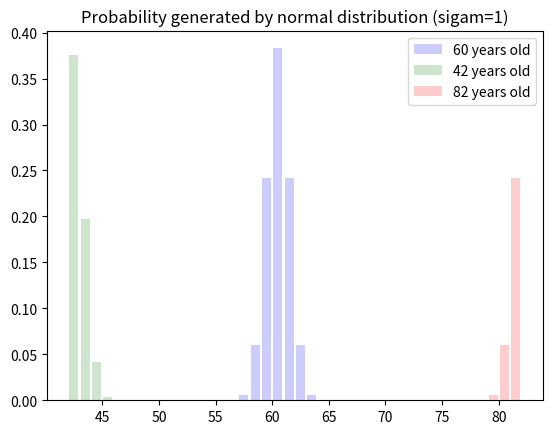

Write the Python code that produced this figure.
import numpy as np
from scipy.stats import norm

def num2vect(x, bin_range, bin_step, sigma):
    """
    v,bin_centers = number2vector(x,bin_range,bin_step,sigma)
    bin_range: (start, end), size-2 tuple
    bin_step: should be a divisor of |end-start|
    sigma:
    = 0 for 'hard label', v is index
    > 0 for 'soft label', v is vector
    < 0 for error messages.
    """
    bin_start = bin_range[0]
    bin_end = bin_range[1]
    bin_length = bin_end - bin_start
    if not bin_length % bin_step == 0:
        print("bin's range should be divisible by bin_step!")
        return -1
    bin_number = int(bin_length / bin_step)
    bin_centers = bin_start + float(bin_step) / 2 + bin_step * np.arange(bin_number)

    if sigma == 0:
        x = np.array(x)
        i = np.floor((x - bin_start) / bin_step)
        i = i.astype(int)
        return i, bin_centers
    elif sigma > 0:
        if np.isscalar(x):
            v = np.zeros((bin_number,))
            for i in range(bin_number):
                x1 = bin_centers[i] - float(bin_step) / 2
                x2 = bin_centers[i] + float(bin_step) / 2
                cdfs = norm.cdf([x1, x2], loc=x, scale=sigma)
                v[i] = cdfs[1] - cdfs[0]
            return v, bin_centers
        else:
            v = np.zeros((len(x), bin_number))
            for j in range(len(x)):
                for i in range(bin_number):
                    x1 = bin_centers[i] - float(bin_step) / 2
                    x2 = bin_centers[i] + float(bin_step) / 2
                    cdfs = norm.cdf([x1, x2], loc=x[j], scale=sigma)
                    v[j, i] = cdfs[1] - cdfs[0]
            return v, bin_centers
        


def crop_center(data, out_sp):
    """
    Returns the center part of volume data.
    crop: in_sp > out_sp
    Example:
    data.shape = np.random.rand(182, 218, 182)
    out_sp = (160, 192, 160)
    data_out = crop_center(data, out_sp)
    """
    in_sp = data.shape
    if min(np.array(in_sp)-np.array(out_sp)) < 0:
        data_large_shape = []
        for i in range(0, 3):
            data_large_shape.append(max(in_sp[i],out_sp[i]))
        data_large_shape = tuple(data_large_shape)
        #print('large:', data_large_shape)
        data_large = np.zeros(data_large_shape)

        x_crop = int(abs(in_sp[-3] - data_large_shape[-3]) / 2)
        y_crop = int(abs(in_sp[-2] - data_large_shape[-2]) / 2)
        z_crop = int(abs(in_sp[-1] - data_large_shape[-1]) / 2)
        data_large[x_crop:x_crop+in_sp[-3], y_crop:y_crop+in_sp[-2], z_crop:z_crop+in_sp[-1]] = data
        data = data_large
    nd = np.ndim(data)
    #print(x_crop, y_crop, z_crop)
    #print(x_addone, y_addone, z_addone)
    #x_crop, y_crop, z_crop = abs(x_crop), abs(y_crop), abs(z_crop)
    in_sp = data.shape
    x_crop = int(abs(in_sp[-3] - out_sp[-3]) / 2)
    y_crop = int(abs(in_sp[-2] - out_sp[-2]) / 2)
    z_crop = int(abs(in_sp[-1] - out_sp[-1]) / 2)
    data_crop = data[x_crop:x_crop+out_sp[-3], y_crop:y_crop+out_sp[-2], z_crop:z_crop+out_sp[-1]]
    return data_crop



def crop_center_v1(data, out_sp):
    """
    Returns the center part of volume data.
    crop: in_sp > out_sp
    Example:
    data.shape = np.random.rand(182, 218, 182)
    out_sp = (160, 192, 160)
    data_out = crop_center(data, out_sp)
    """
    in_sp = data.shape
    nd = np.ndim(data)
    x_crop = int((in_sp[-3] - out_sp[-3]) / 2)
    y_crop = int((in_sp[-2] - out_sp[-2]) / 2)
    z_crop = int((in_sp[-1] - out_sp[-1]) / 2)
    x_addone = in_sp[-3]%2
    y_addone = in_sp[-2]%2
    z_addone = in_sp[-1]%2
    #print(x_crop, y_crop, z_crop)
    #print(x_addone, y_addone, z_addone)
    if nd == 3:
        data_crop = data[x_crop:-x_crop-x_addone, y_crop:-y_crop-y_addone, z_crop:-z_crop-z_addone]
    elif nd == 4:
        data_crop = data[:, x_crop:-x_crop-x_addone, y_crop:-y_crop-y_addone, z_crop:-z_crop-z_addone]
    else:
        raise ('Wrong dimension! dim=%d.' % nd)
    return data_crop

def crop_center_origin(data, out_sp):
    """
    Returns the center part of volume data.
    crop: in_sp > out_sp
    Example: 
    data.shape = np.random.rand(182, 218, 182)
    out_sp = (160, 192, 160)
    data_out = crop_center(data, out_sp)
    """
    in_sp = data.shape
    nd = np.ndim(data)
    x_crop = int((in_sp[-1] - out_sp[-1]) / 2)
    y_crop = int((in_sp[-2] - out_sp[-2]) / 2)
    z_crop = int((in_sp[-3] - out_sp[-3]) / 2)
    if nd == 3:
        data_crop = data[x_crop:-x_crop, y_crop:-y_crop, z_crop:-z_crop]
    elif nd == 4:
        data_crop = data[:, x_crop:-x_crop, y_crop:-y_crop, z_crop:-z_crop]
    else:
        raise ('Wrong dimension! dim=%d.' % nd)
    return data_crop


if __name__ == '__main__':
    import matplotlib.pyplot as plt
    x_1 = 60.5
    bin_range = [42, 82]
    bin_step = 1
    sigma = 1
    vect_1 = num2vect(x_1, bin_range, bin_step, sigma)
    print(vect_1)
    plt.bar(vect_1[1], vect_1[0], color='b', alpha = 0.2, label = '60 years old')


    x_2 = 42.3
    vect_2 = num2vect(x_2, bin_range, bin_step, sigma)
    print(vect_2)
    plt.bar(vect_2[1], vect_2[0], color='g', alpha=0.2, label='42 years old')

    x_3 = 82.5
    vect_3 = num2vect(x_3, bin_range, bin_step, sigma)
    print(vect_3)
    plt.bar(vect_3[1], vect_3[0], color='r', alpha=0.2, label='82 years old')
    plt.title('Probability generated by normal distribution (sigam=1)')

    plt.legend()
    plt.show()